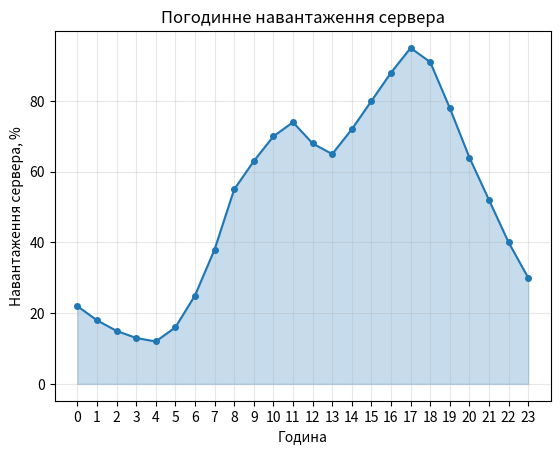

Reproduce this figure in Python.
import matplotlib.pyplot as plt

hours = list(range(24))
load = [22, 18, 15, 13, 12, 16, 25, 38, 55, 63, 70, 74,
        68, 65, 72, 80, 88, 95, 91, 78, 64, 52, 40, 30]

plt.plot(hours, load, color="tab:blue", marker="o", markersize=4)
plt.fill_between(hours, load, color="tab:blue", alpha=0.25)
plt.xlabel("Година")
plt.ylabel("Навантаження сервера, %")
plt.title("Погодинне навантаження сервера")
plt.xticks(hours)
plt.grid(True, alpha=0.3)
plt.show()
